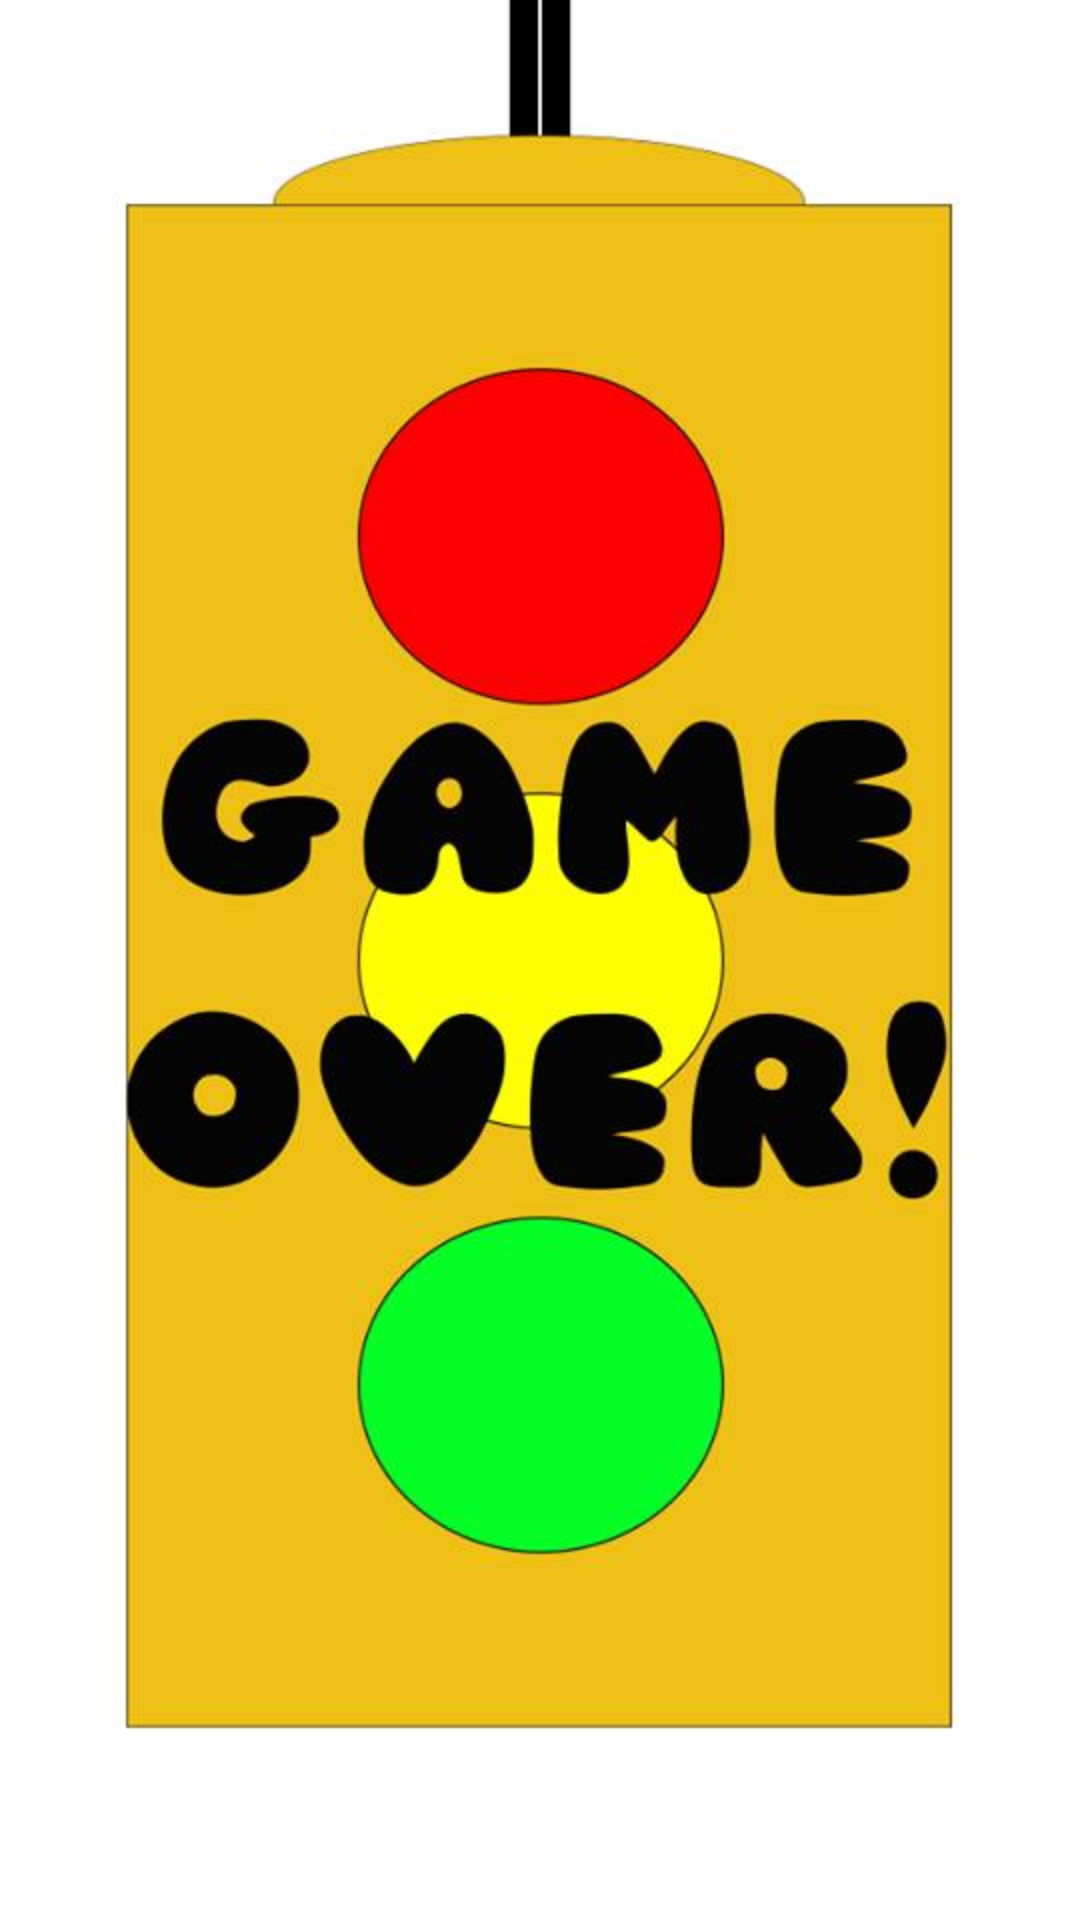

Write the Android layout XML for this screen, with the resource values it uses.
<!-- AndroidManifest.xml: activity theme MyTheme -->
<!-- res/layout/gameover.xml -->
<?xml version="1.0" encoding="utf-8"?>
<LinearLayout xmlns:android="http://schemas.android.com/apk/res/android"
    xmlns:tools="http://schemas.android.com/tools"
    android:layout_width="match_parent"
    android:layout_height="match_parent"
    android:orientation="vertical"
    tools:context=".GameOverActivity" >

    <ImageView
        android:id="@+id/imageView1"
        android:layout_width="wrap_content"
        android:layout_height="wrap_content"
        android:contentDescription="@string/ryg"
        android:src="@drawable/gameover" />

</LinearLayout>
<!-- resources referenced by this layout -->
<resources>
  <!-- drawable gameover: png bitmap (drawable-hdpi, 31052 bytes) -->
  <string name="ryg">RYG</string>
  <style name="MyTheme" parent="android:Theme.Holo.Light">
      <item name="android:windowActionBar">false</item>
      <item name="android:windowNoTitle">true</item>
  </style>
</resources>
